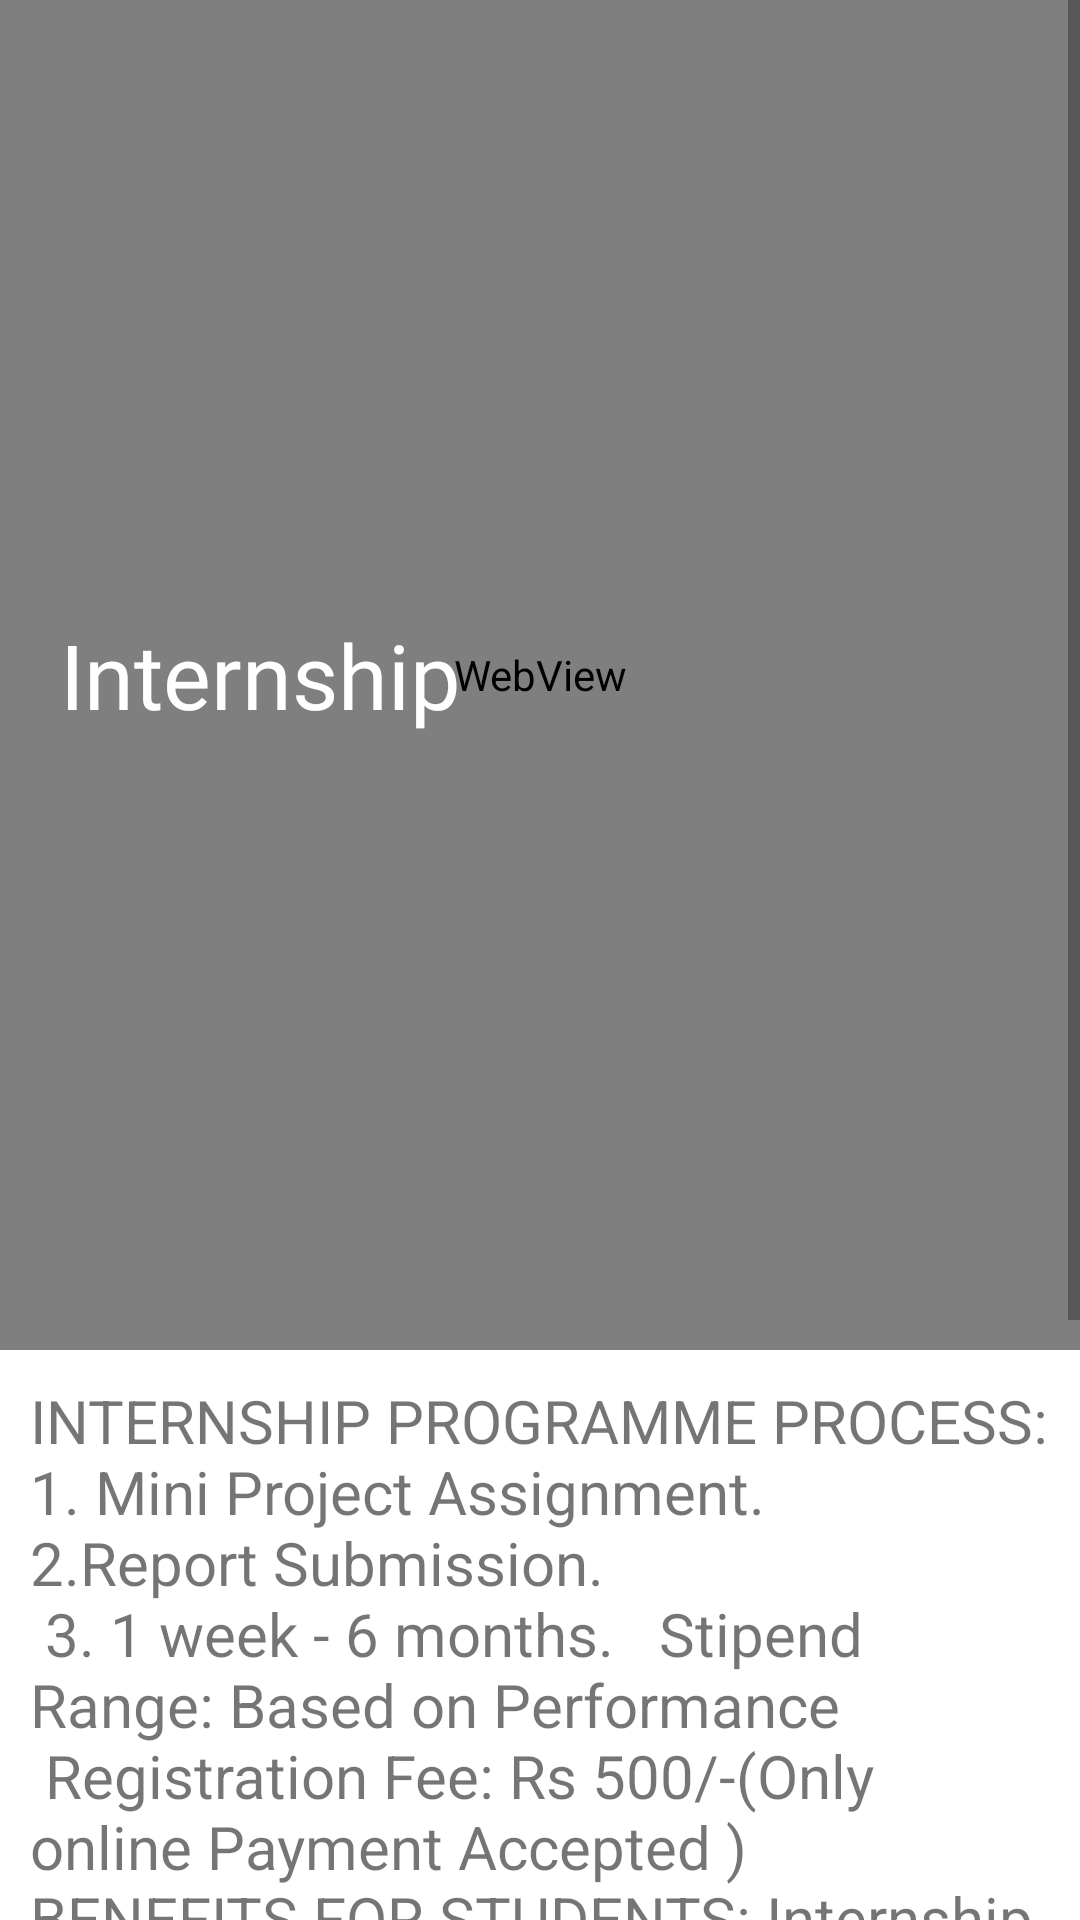

The Android layout XML behind this screen, and the referenced resources:
<!-- AndroidManifest.xml: application theme Theme.ExposysLabs -->
<!-- res/layout/fragment_internship.xml -->
<?xml version="1.0" encoding="utf-8"?>
<androidx.constraintlayout.widget.ConstraintLayout xmlns:android="http://schemas.android.com/apk/res/android"
    xmlns:app="http://schemas.android.com/apk/res-auto"
    xmlns:tools="http://schemas.android.com/tools"
    android:layout_width="match_parent"
    android:layout_height="match_parent"
    android:background="@drawable/abcd">

    <ScrollView
        android:layout_width="match_parent"
        android:layout_height="match_parent"
        app:layout_constraintBottom_toBottomOf="parent"
        app:layout_constraintEnd_toEndOf="parent"
        app:layout_constraintStart_toStartOf="parent"
        app:layout_constraintTop_toTopOf="parent">

        <LinearLayout
            android:layout_width="match_parent"
            android:layout_height="wrap_content"
            android:orientation="vertical">

            <FrameLayout
                android:id="@+id/wallpaperFrame"
                android:layout_width="match_parent"
                android:layout_height="match_parent">

                <WebView
                    android:id="@+id/webView2"
                    android:layout_width="match_parent"
                    android:layout_height="450dp">

                </WebView>

                <TextView
                    android:id="@+id/textView6"
                    android:layout_width="wrap_content"
                    android:layout_height="wrap_content"
                    android:layout_gravity="center_vertical"
                    android:layout_marginStart="20dp"
                    android:fontFamily="@font/ubuntu_medium_italic"
                    android:text="Internship"
                    android:textColor="@color/white"
                    android:textSize="30sp" />

                








            </FrameLayout>

            <TextView
                android:id="@+id/multiline"
                android:layout_width="match_parent"
                android:layout_height="wrap_content"
                android:layout_marginStart="10dp"
                android:layout_marginTop="10dp"
                android:layout_marginEnd="10dp"
                android:layout_marginBottom="10dp"
                android:ems="10"
                android:text="@string/internContent"
                android:textSize="20sp" />

            <Button
                android:id="@+id/button"
                android:layout_width="100dp"
                android:layout_height="wrap_content"
                android:layout_gravity="center"
                android:text="Apply Now" />

        </LinearLayout>
    </ScrollView>

</androidx.constraintlayout.widget.ConstraintLayout>
<!-- resources referenced by this layout -->
<resources>
  <color name="white">#FFFFFFFF</color>
  <string name="internContent"><div><h2 class="text-info">INTERNSHIP PROGRAMME PROCESS:</h2>
                      <p>1. Mini Project Assignment.\n2.Report Submission.\n
  3. "1 week - 6 months".
  </p></div>
      <div class="service">
          <p>Stipend Range: Based on Performance\n
              Registration Fee: Rs 500/-(Only online Payment Accepted )
          </p>
      </div>
      <div class="service">
          <h2 class="text-info">BENEFITS FOR STUDENTS:</h2>
          <p>Internship certificate\n
              Work on real time projects\n
              Based on Performance the candidate will be given Job offer for full time employment\n
              Industry Exposure\n
              Guidance from Industry Experts\n
              Freelance Projects\n
          </p>
      </div>
      </string>
  <style name="Theme.ExposysLabs" parent="Theme.MaterialComponents.DayNight.DarkActionBar">
          
          <item name="colorPrimary">@color/purple_500</item>
          <item name="colorPrimaryVariant">@color/purple_700</item>
          <item name="colorOnPrimary">#FF9800</item>
          
          <item name="colorSecondary">@color/teal_200</item>
          <item name="colorSecondaryVariant">@color/teal_700</item>
          <item name="colorOnSecondary">@color/black</item>
          
          <item name="android:statusBarColor" tools:targetApi="l">?attr/colorPrimaryVariant</item>
          
      </style>
  <color name="purple_500">#FF6200EE</color>
  <color name="purple_700">#FF3700B3</color>
  <color name="teal_200">#FF03DAC5</color>
  <color name="teal_700">#FF018786</color>
  <color name="black">#FF000000</color>
</resources>
